Run: headless pygame with SDL's dummy video driver; simulated clock (each Clock.tick advances the game by its frame time, no real sleeping); random seed 0; keys injected as events and as key.get_pressed() state; no mouse input.
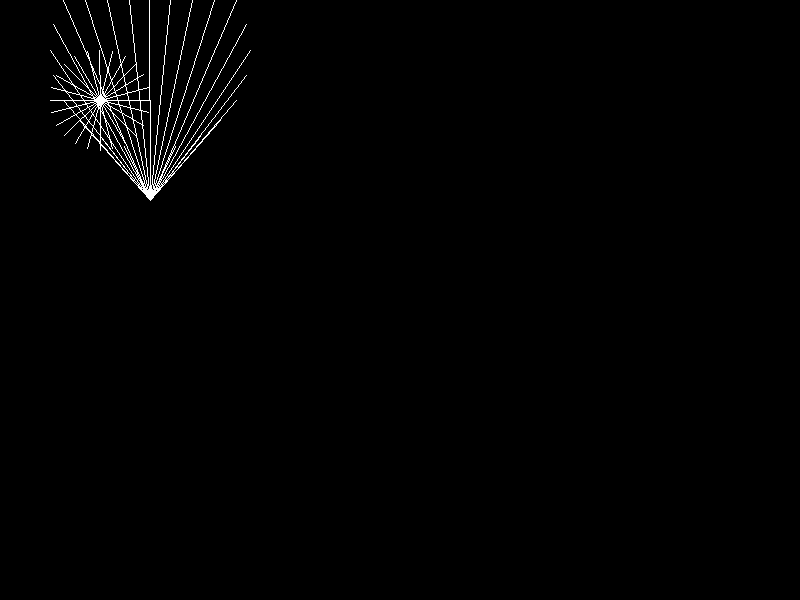
Frame 1 of 4 · flips 1–60 · no input
Frame 2 of 4 · flips 61–180 · tapped SPACE, RETURN · held RIGHT (→), D · screen unchanged from frame 1, image omitted
Frame 3 of 4 · flips 181–300 · held DOWN (↓), S · screen unchanged from frame 2, image omitted
Frame 4 of 4 · flips 301–420 · held LEFT (←), A, UP (↑), W · screen unchanged from frame 3, image omitted

The pygame program that drew these frames:

import random
import math

import pygame
from pygame.locals import *

_WHITE = (255, 255, 255)
_DEFAULT_COLOR = _WHITE
_DEFAULT_NB_BRANCHES=24

_WIDTH = 800
_HEIGHT = 600

pygame.init()

window = pygame.display.set_mode((_WIDTH, _HEIGHT))

def flip():
    pygame.display.flip()

def pt():
    return (random.randint(0, _WIDTH-1), random.randint(0, _HEIGHT-1))

def snowflake(center, radius, nb_branches=_DEFAULT_NB_BRANCHES, color=_DEFAULT_COLOR):
    for i in range(nb_branches):
        tip = ( center[0] + radius * math.cos(2 * math.pi * i / nb_branches),
                center[1] + radius * math.sin(2 * math.pi * i / nb_branches))
        pygame.draw.line(window, color, center, tip)
    flip()

def cone(center, peak, radius, nb_branches=_DEFAULT_NB_BRANCHES, color=_DEFAULT_COLOR):
    for i in range(nb_branches):
        tip = ( center[0] + radius * math.cos(2 * math.pi * i / nb_branches),
                center[1] + radius * math.sin(2 * math.pi * i / nb_branches))
        pygame.draw.line(window, color, peak, tip)
    flip()

while True:
    snowflake((100, 100), 50)
    cone((150, 50), (150, 200), 100)
    pt()
    pt()
    pt()
